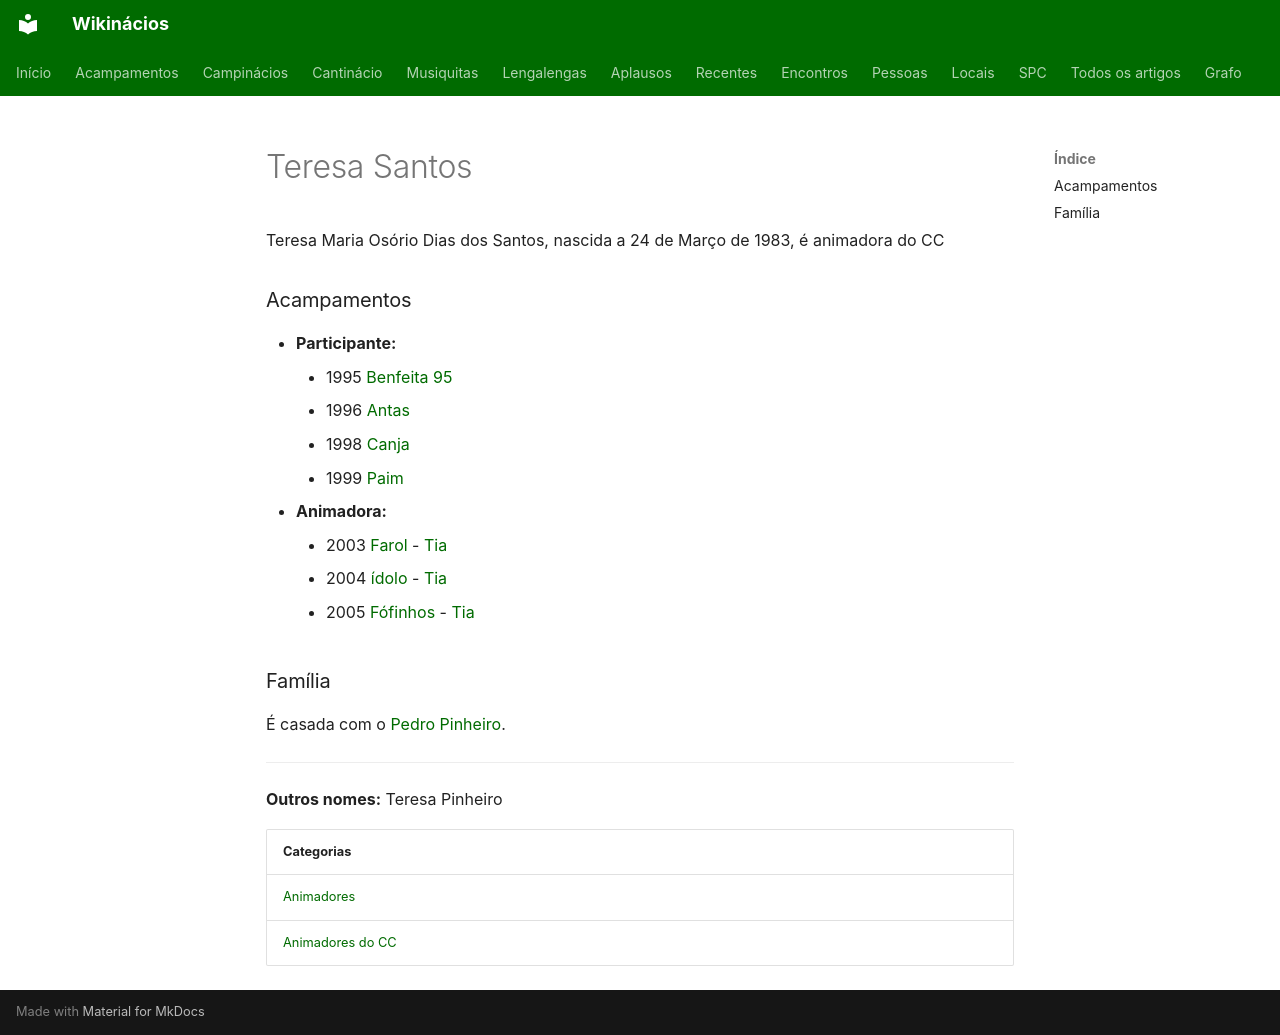

repository: neteinstein/Campinacios · page: Pessoas/T/Teresa Santos.html · generator: mkdocs

# Teresa Santos

Teresa Maria Osório Dias dos Santos, nascida a 24 de Março de 1983, é animadora do CC

### Acampamentos

- **Participante:**
    - 1995 [Benfeita 95](../../Acampamentos/1995/Benfeita%2095.md)
    - 1996 [Antas](../../Acampamentos/1996/Antas.md)
    - 1998 [Canja](../../Acampamentos/1998/Canja.md)
    - 1999 [Paim](../../Acampamentos/1999/Paim.md)
- **Animadora:**
    - 2003 [Farol](../../Acampamentos/2003/Farol.md) - [Tia](../../Cargos/Tio.md)
    - 2004 [ídolo](../../Acampamentos/2004/%C3%8Ddolo.md) - [Tia](../../Cargos/Tio.md)
    - 2005 [Fófinhos](../../Acampamentos/2005/F%C3%B3finhos.md) - [Tia](../../Cargos/Tio.md)

### Família

É casada com o [Pedro Pinheiro](../P/Pedro%20Pinheiro.md).

---

**Outros nomes:** Teresa Pinheiro

| Categorias |
| --- |
| [Animadores](../../Categorias/Animadores.md) |
| [Animadores do CC](../../Categorias/Animadores%20do%20CC.md) |
